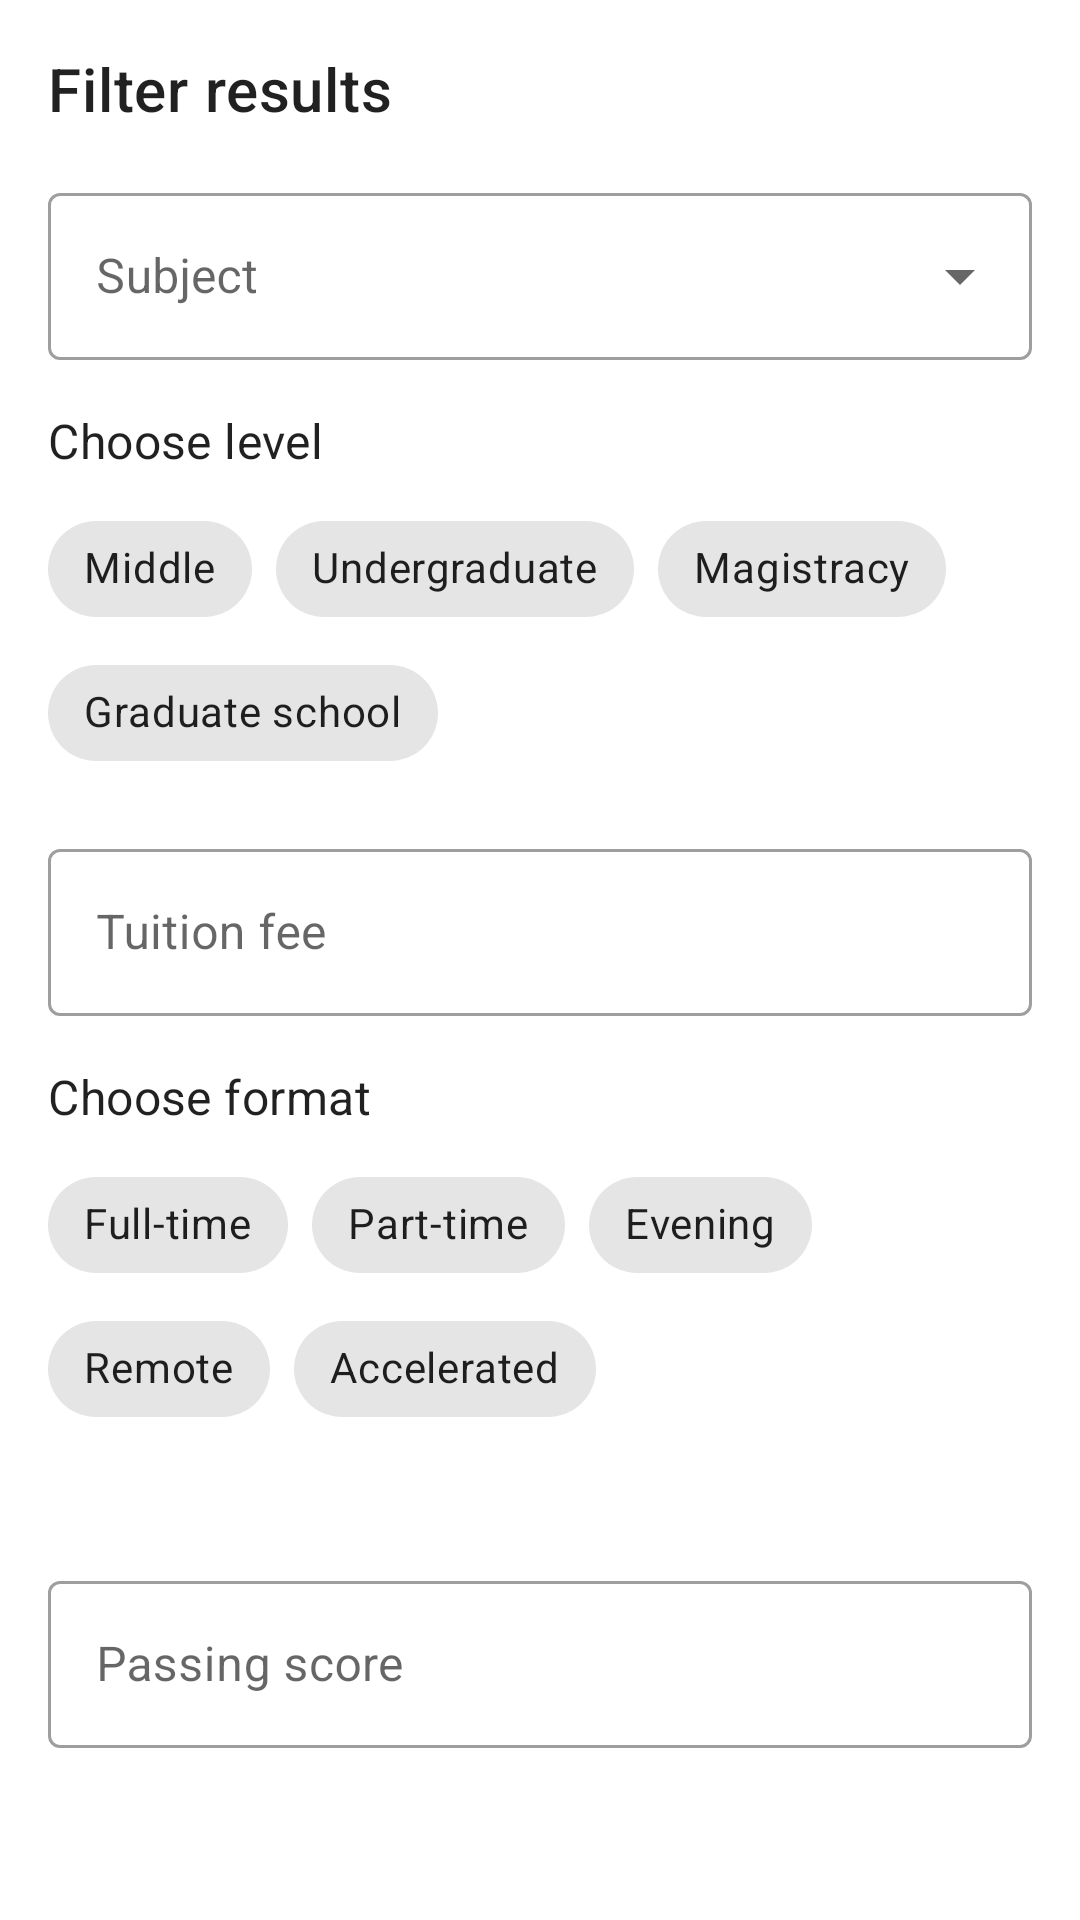

Android layout source for this screen:
<!-- AndroidManifest.xml: application theme Theme.TheLightOfEducation -->
<!-- res/layout/filters_bottom_sheet_content.xml -->
<?xml version="1.0" encoding="utf-8"?>
<androidx.constraintlayout.widget.ConstraintLayout xmlns:android="http://schemas.android.com/apk/res/android"
    xmlns:app="http://schemas.android.com/apk/res-auto"
    xmlns:tools="http://schemas.android.com/tools"
    android:layout_width="match_parent"
    android:layout_height="wrap_content"
    tools:context=".ui.search.FiltersBottomSheet">

    <TextView
        android:id="@+id/text_title"
        android:layout_width="0dp"
        android:layout_height="wrap_content"
        android:layout_marginStart="16dp"
        android:layout_marginTop="16dp"
        android:layout_marginEnd="8dp"
        android:text="@string/filter_results"
        android:textAppearance="?textAppearanceHeadline6"
        app:layout_constraintEnd_toStartOf="@+id/button_off_filters"
        app:layout_constraintStart_toStartOf="parent"
        app:layout_constraintTop_toTopOf="parent" />

    <Button
        android:id="@+id/button_off_filters"
        style="@style/Widget.MaterialComponents.Button.TextButton.Icon"
        android:layout_width="wrap_content"
        android:layout_height="wrap_content"
        android:layout_marginEnd="16dp"
        android:contentDescription="@string/off_filters"
        android:insetTop="0dp"
        android:insetBottom="0dp"
        android:minWidth="48dp"
        android:minHeight="48dp"
        android:paddingLeft="12dp"
        android:paddingRight="12dp"
        app:icon="@drawable/ic_round_filter_list_off"
        app:iconPadding="0dp"
        app:layout_constraintBottom_toBottomOf="@+id/text_title"
        app:layout_constraintEnd_toEndOf="parent"
        app:layout_constraintTop_toTopOf="@+id/text_title" />

    <com.google.android.material.textfield.TextInputLayout
        android:id="@+id/menu_subject"
        style="@style/Widget.MaterialComponents.TextInputLayout.OutlinedBox.ExposedDropdownMenu"
        android:layout_width="0dp"
        android:layout_height="wrap_content"
        android:layout_marginTop="16dp"
        android:hint="@string/subject"
        app:layout_constraintEnd_toEndOf="@+id/button_off_filters"
        app:layout_constraintStart_toStartOf="@+id/text_title"
        app:layout_constraintTop_toBottomOf="@+id/text_title">

        <AutoCompleteTextView
            android:layout_width="match_parent"
            android:layout_height="wrap_content"
            android:inputType="none" />

    </com.google.android.material.textfield.TextInputLayout>

    <TextView
        android:id="@+id/text_choose_level"
        android:layout_width="0dp"
        android:layout_height="wrap_content"
        android:layout_marginTop="16dp"
        android:text="@string/choose_level"
        android:textAppearance="?textAppearanceSubtitle1"
        app:layout_constraintEnd_toEndOf="@+id/menu_subject"
        app:layout_constraintStart_toStartOf="@+id/menu_subject"
        app:layout_constraintTop_toBottomOf="@+id/menu_subject" />

    <com.google.android.material.chip.ChipGroup
        android:id="@+id/chips_level"
        android:layout_width="0dp"
        android:layout_height="wrap_content"
        android:layout_marginTop="8dp"
        app:layout_constraintEnd_toEndOf="@+id/text_choose_level"
        app:layout_constraintStart_toStartOf="@+id/text_choose_level"
        app:layout_constraintTop_toBottomOf="@+id/text_choose_level"
        app:singleSelection="true">

        <com.google.android.material.chip.Chip
            android:id="@+id/chip_level_middle"
            style="@style/Widget.MaterialComponents.Chip.Choice"
            android:layout_width="wrap_content"
            android:layout_height="wrap_content"
            android:text="@string/middle" />

        <com.google.android.material.chip.Chip
            android:id="@+id/chip_level_undergraduate"
            style="@style/Widget.MaterialComponents.Chip.Choice"
            android:layout_width="wrap_content"
            android:layout_height="wrap_content"
            android:text="@string/undergraduate" />

        <com.google.android.material.chip.Chip
            android:id="@+id/chip_level_magistracy"
            style="@style/Widget.MaterialComponents.Chip.Choice"
            android:layout_width="wrap_content"
            android:layout_height="wrap_content"
            android:text="@string/magistracy" />

        <com.google.android.material.chip.Chip
            android:id="@+id/chip_level_graduate"
            style="@style/Widget.MaterialComponents.Chip.Choice"
            android:layout_width="wrap_content"
            android:layout_height="wrap_content"
            android:text="@string/graduate_school" />

    </com.google.android.material.chip.ChipGroup>

    <com.google.android.material.textfield.TextInputLayout
        android:id="@+id/text_field_money"
        style="@style/Widget.MaterialComponents.TextInputLayout.OutlinedBox"
        android:layout_width="0dp"
        android:layout_height="wrap_content"
        android:layout_marginTop="16dp"
        android:hint="@string/tuition_fee"
        app:layout_constraintEnd_toEndOf="@+id/chips_level"
        app:layout_constraintStart_toStartOf="@+id/chips_level"
        app:layout_constraintTop_toBottomOf="@+id/chips_level">

        <com.google.android.material.textfield.TextInputEditText
            android:layout_width="match_parent"
            android:layout_height="wrap_content"
            android:inputType="number" />

    </com.google.android.material.textfield.TextInputLayout>

    <TextView
        android:id="@+id/text_choose_format"
        android:layout_width="0dp"
        android:layout_height="wrap_content"
        android:layout_marginTop="16dp"
        android:text="@string/choose_format"
        android:textAppearance="?textAppearanceSubtitle1"
        app:layout_constraintEnd_toEndOf="@+id/text_field_money"
        app:layout_constraintStart_toStartOf="@+id/text_field_money"
        app:layout_constraintTop_toBottomOf="@+id/text_field_money" />

    <com.google.android.material.chip.ChipGroup
        android:id="@+id/chips_format"
        android:layout_width="0dp"
        android:layout_height="wrap_content"
        android:layout_marginTop="8dp"
        app:layout_constraintEnd_toEndOf="@+id/text_choose_format"
        app:layout_constraintStart_toStartOf="@+id/text_choose_format"
        app:layout_constraintTop_toBottomOf="@+id/text_choose_format"
        app:singleSelection="true">

        <com.google.android.material.chip.Chip
            android:id="@+id/chip_format_full"
            style="@style/Widget.MaterialComponents.Chip.Choice"
            android:layout_width="wrap_content"
            android:layout_height="wrap_content"
            android:text="@string/full_time" />

        <com.google.android.material.chip.Chip
            android:id="@+id/chip_format_part"
            style="@style/Widget.MaterialComponents.Chip.Choice"
            android:layout_width="wrap_content"
            android:layout_height="wrap_content"
            android:text="@string/part_time" />

        <com.google.android.material.chip.Chip
            android:id="@+id/chip_format_evening"
            style="@style/Widget.MaterialComponents.Chip.Choice"
            android:layout_width="wrap_content"
            android:layout_height="wrap_content"
            android:text="@string/evening" />

        <com.google.android.material.chip.Chip
            android:id="@+id/chip_format_remote"
            style="@style/Widget.MaterialComponents.Chip.Choice"
            android:layout_width="wrap_content"
            android:layout_height="wrap_content"
            android:text="@string/remote" />

        <com.google.android.material.chip.Chip
            android:id="@+id/chip_format_accelerated"
            style="@style/Widget.MaterialComponents.Chip.Choice"
            android:layout_width="wrap_content"
            android:layout_height="wrap_content"
            android:text="@string/accelerated" />

    </com.google.android.material.chip.ChipGroup>

    <com.google.android.material.textfield.TextInputLayout
        android:id="@+id/text_field_score"
        style="@style/Widget.MaterialComponents.TextInputLayout.OutlinedBox"
        android:layout_width="0dp"
        android:layout_height="wrap_content"
        android:layout_marginTop="16dp"
        android:layout_marginBottom="32dp"
        android:hint="@string/passing_score"
        app:layout_constraintBottom_toBottomOf="parent"
        app:layout_constraintEnd_toEndOf="@+id/chips_format"
        app:layout_constraintStart_toStartOf="@+id/chips_format"
        app:layout_constraintTop_toBottomOf="@+id/chips_format">

        <com.google.android.material.textfield.TextInputEditText
            android:layout_width="match_parent"
            android:layout_height="wrap_content"
            android:inputType="number" />

    </com.google.android.material.textfield.TextInputLayout>

</androidx.constraintlayout.widget.ConstraintLayout>
<!-- resources referenced by this layout -->
<resources>
  <string name="accelerated">Accelerated</string>
  <string name="choose_format">Choose format</string>
  <string name="choose_level">Choose level</string>
  <string name="evening">Evening</string>
  <string name="filter_results">Filter results</string>
  <string name="full_time">Full-time</string>
  <string name="graduate_school">Graduate school</string>
  <string name="magistracy">Magistracy</string>
  <string name="middle">Middle</string>
  <string name="off_filters">Off filters</string>
  <string name="part_time">Part-time</string>
  <string name="passing_score">Passing score</string>
  <string name="remote">Remote</string>
  <string name="subject">Subject</string>
  <string name="tuition_fee">Tuition fee</string>
  <string name="undergraduate">Undergraduate</string>
  <style name="Theme.TheLightOfEducation" parent="Theme.MaterialComponents.DayNight.DarkActionBar">
          
          <item name="colorPrimary">@color/primaryColor</item>
          <item name="colorPrimaryVariant">@color/primaryDarkColor</item>
          <item name="colorOnPrimary">@color/primaryTextColor</item>
          
          <item name="colorSecondary">@color/secondaryColor</item>
          <item name="colorSecondaryVariant">@color/secondaryDarkColor</item>
          <item name="colorOnSecondary">@color/secondaryTextColor</item>
          
          <item name="android:statusBarColor">?attr/colorPrimaryVariant</item>
          
      </style>
</resources>
